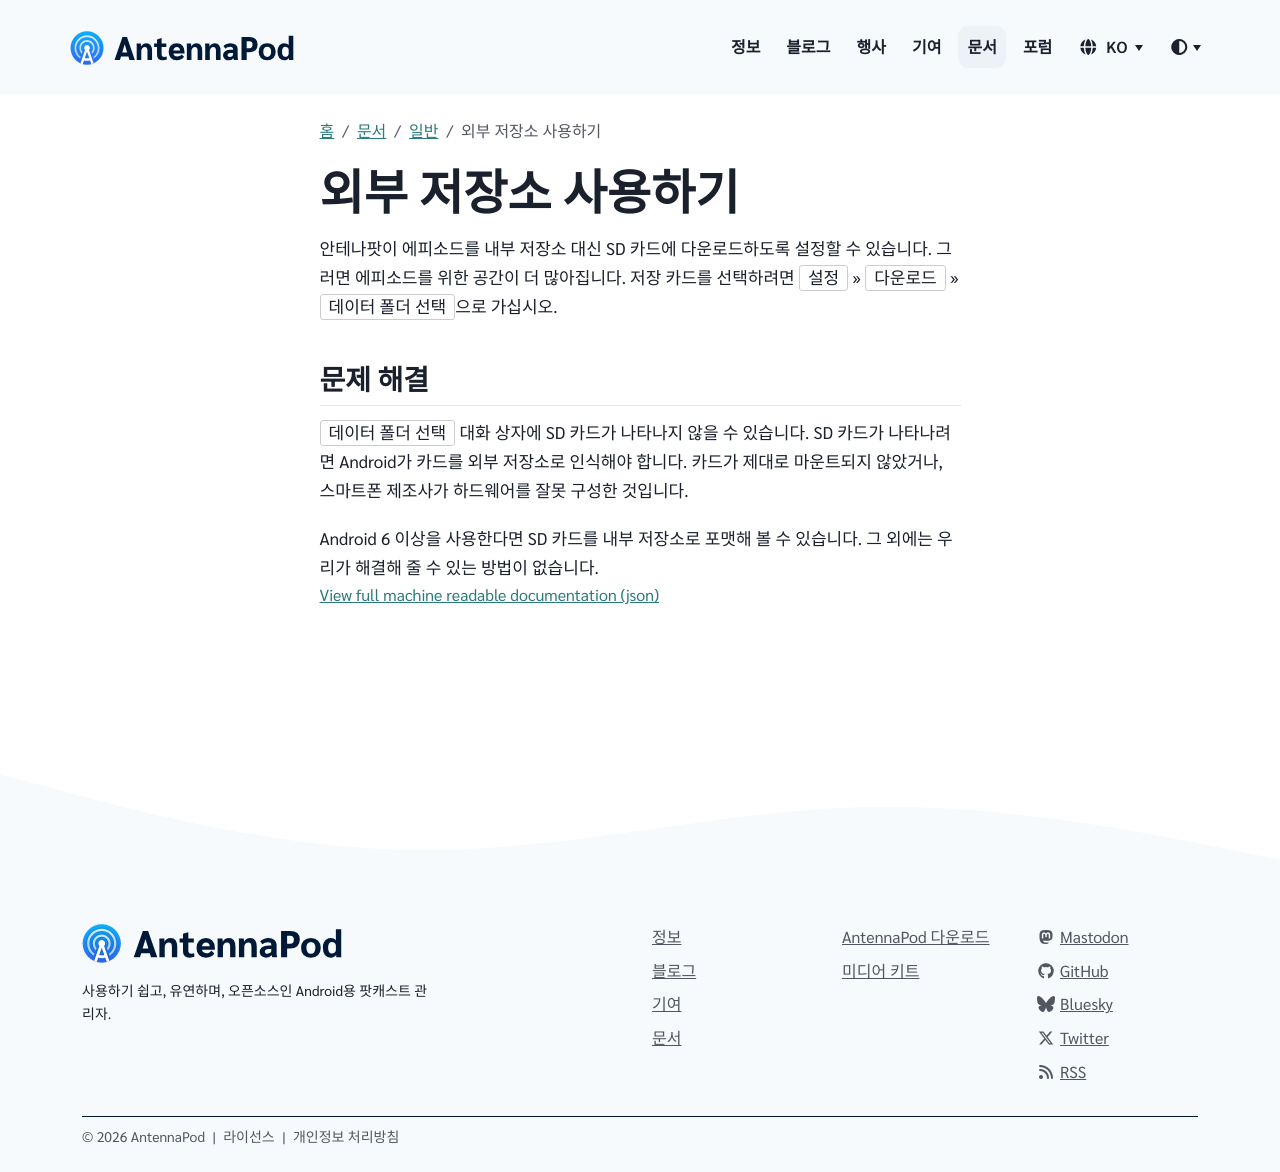

repository: AntennaPod/antennapod.github.io · page: ko/documentation/general/external-storage.html · generator: jekyll

안테나팟이 에피소드를 내부 저장소 대신 SD 카드에 다운로드하도록 설정할 수 있습니다. 그러면 에피소드를 위한 공간이 더 많아집니다. 저장 카드를 선택하려면 `설정` » `다운로드` » `데이터 폴더 선택`으로 가십시오.

## 문제 해결

`데이터 폴더 선택` 대화 상자에 SD 카드가 나타나지 않을 수 있습니다. SD 카드가 나타나려면 Android가 카드를 외부 저장소로 인식해야 합니다. 카드가 제대로 마운트되지 않았거나, 스마트폰 제조사가 하드웨어를 잘못 구성한 것입니다.

Android 6 이상을 사용한다면 SD 카드를 내부 저장소로 포맷해 볼 수 있습니다. 그 외에는 우리가 해결해 줄 수 있는 방법이 없습니다.
